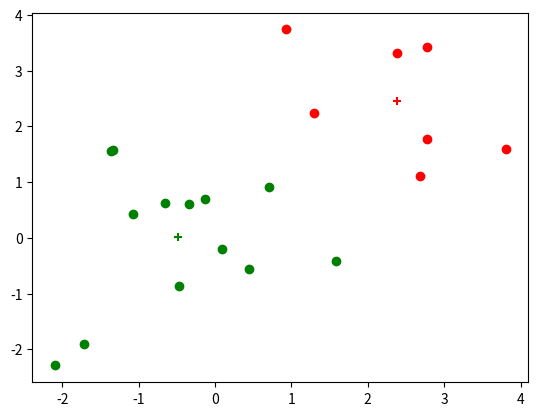

The script that saved this image:
import numpy as np
import matplotlib.pyplot as plt

def k_means(a, k=3, lim_iter=100):
    n = len(a)

    # init
    center_ids = np.random.choice(n, k)
    centers = np.array([a[i] for i in center_ids])
    print(centers)
    run_flag = True
    iter = 0

    while run_flag and (iter<lim_iter):
        print(centers)
        iter += 1
        delta = (np.repeat(np.expand_dims(a, axis=1), k, axis=1)-centers)
        print('1', np.repeat(np.expand_dims(a, axis=1), k, axis=1).shape, '2', centers.shape)
        dis = np.einsum('ijk,ijk->ij', delta, delta)
        print('dis', dis.shape)
        _class = np.argmin(dis, axis=1)
        print('class', _class)
        new_centers = []
        for i in range(k):
            new_centers.append(np.mean(a[_class==i], axis=0))
        new_centers = np.array(new_centers)
        if (new_centers == centers).all():
            run_flag = False
        else:
            run_flag = True
        centers = np.array(new_centers)
    
    return centers

def predict_kmeans(X, centers):
    y = []
    for x in X:
        dis = []
        for center in centers:
            dis.append((np.sum(x-center)**2))
        y.append(np.argmin(dis))
    return np.array(y)

if __name__=='__main__':
    # a = np.random.randint(0, 100, (10, 2))
    a = np.random.normal(0, 1, size=(10,2))
    a = np.append(a, np.random.normal(2, 1, size=(10,2)), axis=0)

    # print(a)
    centers = k_means(a, k=2, lim_iter=100)
    print(centers)

    y = predict_kmeans(a, centers)

    # print(y)

    cs = ['r', 'g', 'b']

    for i in range(len(centers)):
        plt.scatter(a[y==i, 0], a[y==i,1], c=cs[i])
        plt.scatter(centers[i, 0], centers[i, 1], c=cs[i], marker='+')

    # plt.scatter(a[:, 0], a[:,1], c='b')
    # plt.scatter(centers[:, 0], centers[:, 1], c='r', marker='+')
    plt.show()

